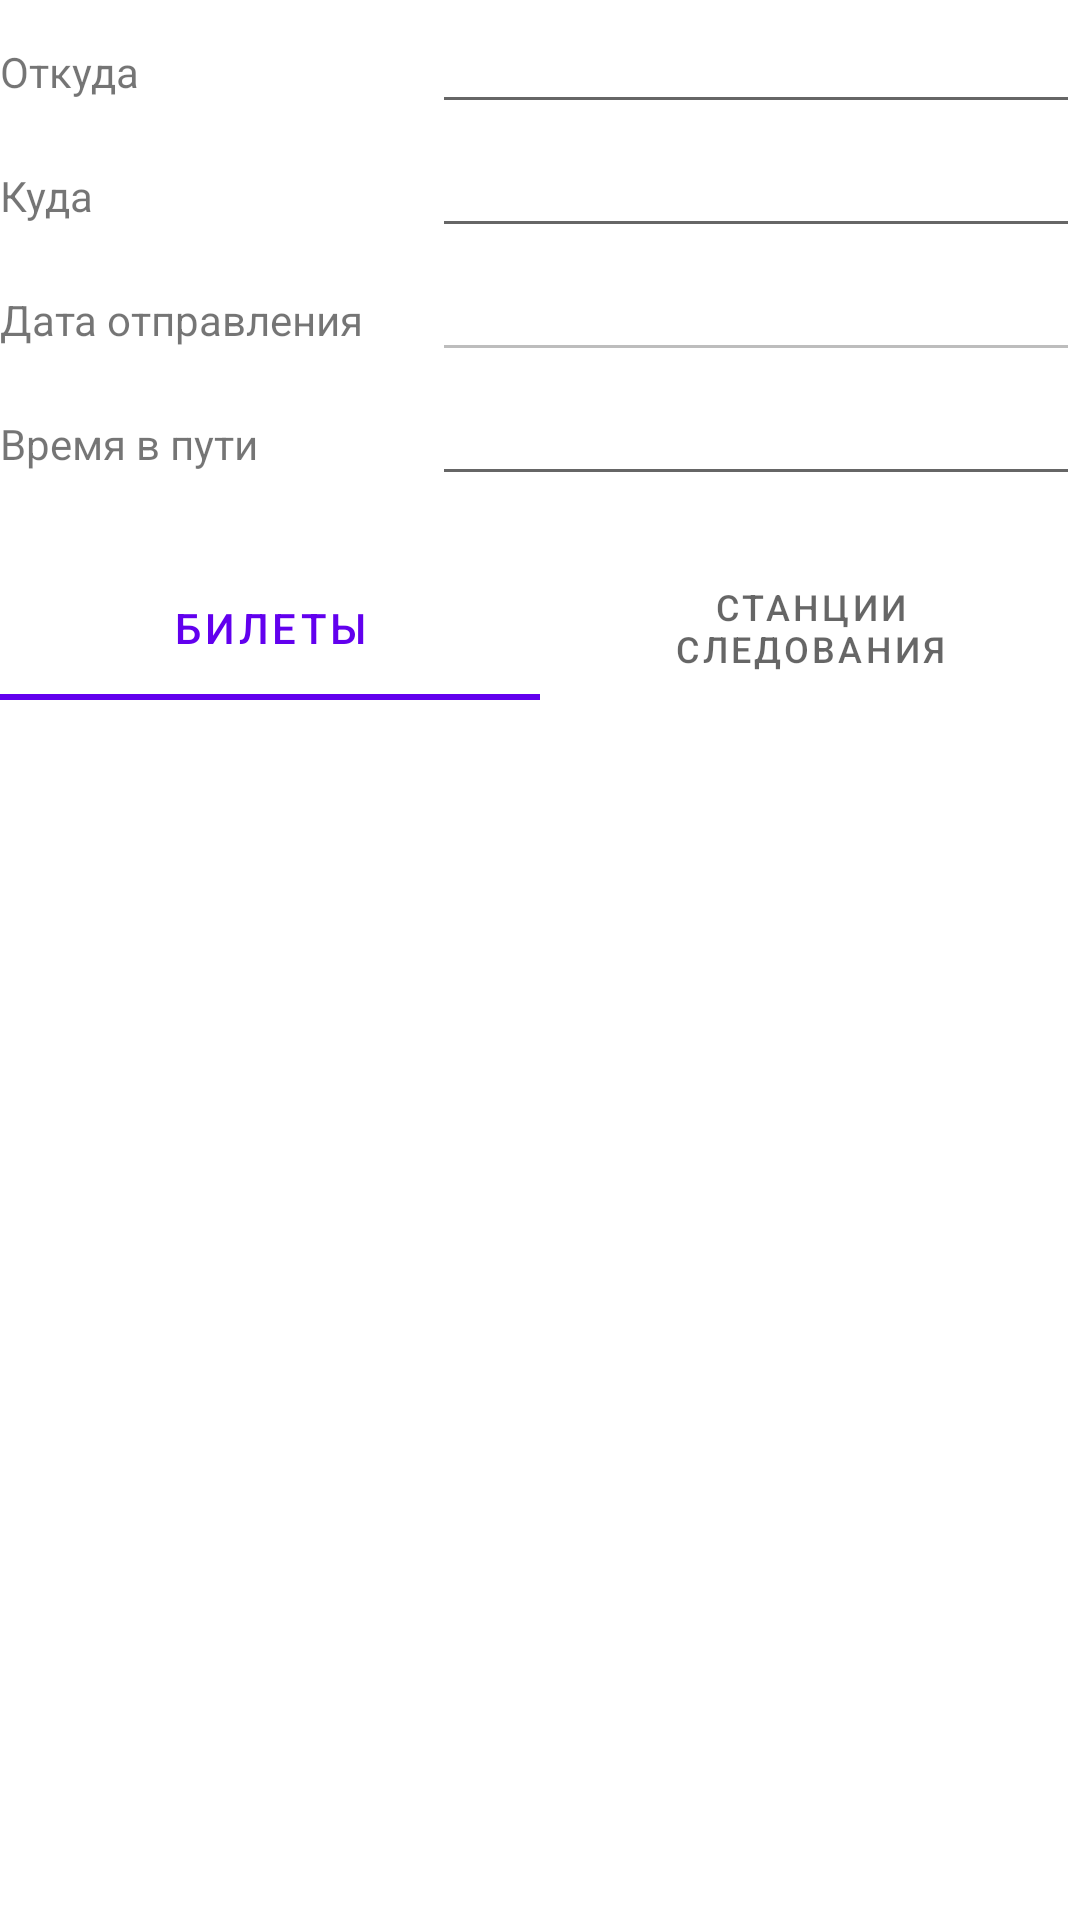

The Android layout XML behind this screen, and the referenced resources:
<!-- AndroidManifest.xml: application theme Theme.TrainScheduler -->
<!-- res/layout/schedule_element_fragment.xml -->
<?xml version="1.0" encoding="utf-8"?>
<FrameLayout xmlns:android="http://schemas.android.com/apk/res/android"
    xmlns:tools="http://schemas.android.com/tools"
    android:layout_width="match_parent"
    android:layout_height="match_parent"
    tools:context=".view.ScheduleElementFragment">

    <LinearLayout
        android:layout_width="match_parent"
        android:layout_height="match_parent"
        android:orientation="vertical">

        <LinearLayout
            android:layout_width="match_parent"
            android:layout_height="wrap_content"
            android:orientation="horizontal">

            <TextView
                android:id="@+id/from_view"
                android:layout_width="match_parent"
                android:layout_height="wrap_content"
                android:layout_weight="1.5"
                android:text="@string/from_hint" />

            <EditText
                android:id="@+id/from"
                android:layout_width="match_parent"
                android:layout_height="wrap_content"
                android:layout_weight="1" />

        </LinearLayout>

        <LinearLayout
            android:layout_width="match_parent"
            android:layout_height="wrap_content"
            android:orientation="horizontal">

            <TextView
                android:id="@+id/to_view"
                android:layout_width="match_parent"
                android:layout_height="wrap_content"
                android:layout_weight="1.5"
                android:text="@string/to_hint" />

            <EditText
                android:id="@+id/to"
                android:layout_width="match_parent"
                android:layout_height="wrap_content"
                android:layout_weight="1" />

        </LinearLayout>

        <LinearLayout
            android:layout_width="match_parent"
            android:layout_height="wrap_content"
            android:orientation="horizontal">

            <TextView
                android:id="@+id/date_view"
                android:layout_width="match_parent"
                android:layout_height="wrap_content"
                android:layout_weight="1.5"
                android:text="@string/train_date" />

            <EditText
                android:id="@+id/date"
                android:layout_width="match_parent"
                android:layout_height="wrap_content"
                android:layout_weight="1"
                android:enabled="false"
                android:inputType="date"
                android:textColor="@color/black" />

        </LinearLayout>

        <LinearLayout
            android:layout_width="match_parent"
            android:layout_height="wrap_content"
            android:orientation="horizontal">

            <TextView
                android:id="@+id/travel_time_view"
                android:layout_width="match_parent"
                android:layout_height="wrap_content"
                android:layout_weight="1.5"
                android:text="@string/travel_time" />

            <EditText
                android:id="@+id/travel_time"
                android:layout_width="match_parent"
                android:layout_height="wrap_content"
                android:layout_weight="1"
                android:inputType="datetime" />

        </LinearLayout>

        <com.google.android.material.tabs.TabLayout
            android:id="@+id/tab_layout"
            android:layout_width="match_parent"
            android:layout_height="wrap_content"
            android:layout_marginTop="20dp">

            <com.google.android.material.tabs.TabItem
                android:layout_width="match_parent"
                android:layout_height="wrap_content"
                android:text="@string/tickets_tab" />

            <com.google.android.material.tabs.TabItem
                android:layout_width="match_parent"
                android:layout_height="wrap_content"
                android:text="@string/follow_tab" />

        </com.google.android.material.tabs.TabLayout>

        <androidx.recyclerview.widget.RecyclerView
            android:id="@+id/recycler_view"
            android:layout_width="match_parent"
            android:layout_height="match_parent"
            android:layout_marginTop="10dp" />

    </LinearLayout>

</FrameLayout>
<!-- resources referenced by this layout -->
<resources>
  <string name="follow_tab">Станции следования</string>
  <string name="from_hint">Откуда</string>
  <string name="tickets_tab">Билеты</string>
  <string name="to_hint">Куда</string>
  <string name="train_date">Дата отправления</string>
  <string name="travel_time">Время в пути</string>
  <style name="Theme.TrainScheduler" parent="Theme.MaterialComponents.DayNight.DarkActionBar">
          
          <item name="colorPrimary">@color/purple_500</item>
          <item name="colorPrimaryVariant">@color/purple_700</item>
          <item name="colorOnPrimary">@color/white</item>
          
          <item name="colorSecondary">@color/teal_200</item>
          <item name="colorSecondaryVariant">@color/teal_700</item>
          <item name="colorOnSecondary">@color/black</item>
          
          <item name="android:statusBarColor" tools:targetApi="l">?attr/colorPrimaryVariant</item>
          
      </style>
  <!-- not gathered from this repository: default colours our renderer supplied (Android Studio template values) -->
  <color name="purple_500">#FF6200EE</color>
  <color name="purple_700">#FF3700B3</color>
  <color name="teal_200">#FF03DAC5</color>
  <color name="teal_700">#FF018786</color>
  <color name="black">#FF000000</color>
  <color name="white">#FFFFFFFF</color>
</resources>
